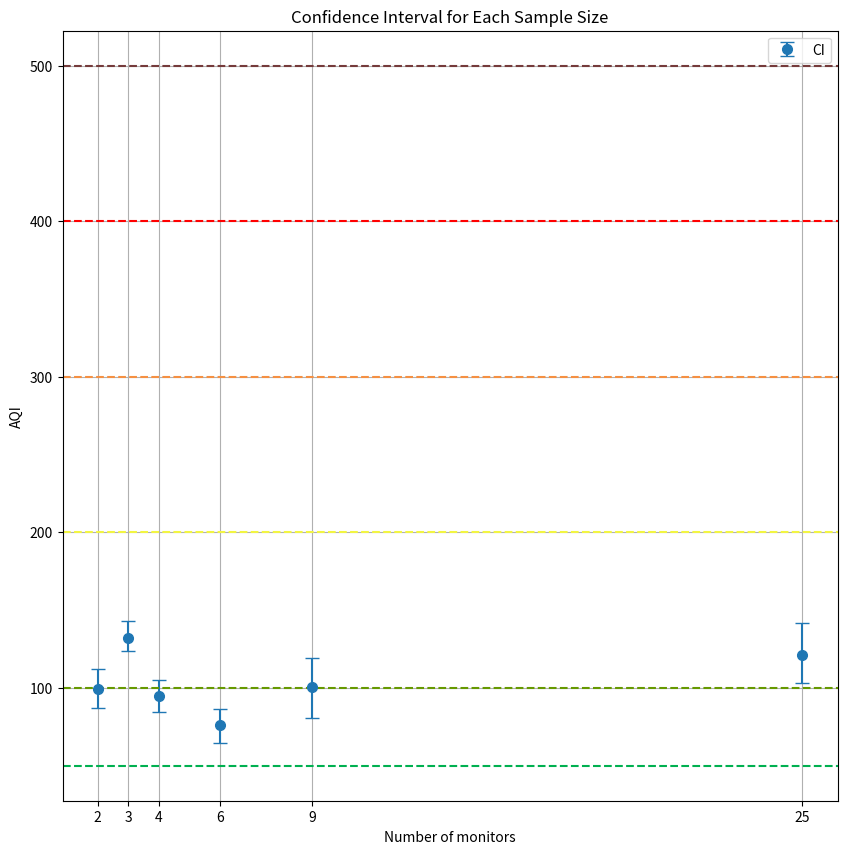

Python code for this plot:
from scipy.stats import bootstrap
import numpy as np
import matplotlib.pyplot as plt
import scipy.stats as st
import pandas as pd
import random 

bhubaneshwar = [112, 87]
chandigarh = [124, 130, 143]
nagpur = [92, 107, 103, 78]
lucknow = [96, 67, 88, 71, 80, 54]
hyd = [158, 100, 81, 75, 62, 82, 115, 97, 89 ]
bengaluru = [133, 131, 82, 84, 107, 70, 106, 141, 50]
mumbai = [107, 102, 179, 165, 87, 76, 74, 164, 99, 122, 122, 132, 144, 97, 115, 91, 250, 36, 72, 168, 101, 237, 99, 93, 95]

ci_lows = []
ci_highs = []
means = []
samplesizes = []
sems = []
ts = []
#for i in [3,4,7,10,13,17,20, 25]:
#    city = random.sample(mumbai, i)
  
for city in [bhubaneshwar, chandigarh, nagpur, lucknow, bengaluru, mumbai]:
    samplesizes.append(len(city))  
    #create 95% confidence interval for population mean weight
    #ci = st.t.interval(confidence=0.95, df=len(city)-1, loc=np.mean(city), scale=st.sem(city))
    city = (city,)
    bootstraped = bootstrap(city, np.mean, confidence_level=0.95,
                         random_state=111, method='percentile')
    ci = bootstraped.confidence_interval


    ci_lows.append(ci[0])
    ci_highs.append(ci[1])
    means.append(np.mean(city))
    
    #sems.append(st.sem(city))
    ts.append(st.t.ppf(q=1-.05/2,df=len(city)-1))


df = pd.DataFrame([ci_lows, ci_highs, means,sems, samplesizes, ts]).T
df.columns = ['ci_low', 'ci_high', 'mean', 'sem', 'samplesize', 't-stat']
print(df)

plt.figure(figsize=(10, 10))
plt.errorbar(df['samplesize'], df['mean'], yerr=[df['mean'] - df['ci_low'], df['ci_high'] - df['mean']],
             fmt='o', capsize=5, markersize=7, label='CI')
plt.xlabel('Number of monitors')
plt.ylabel('AQI')
plt.title('Confidence Interval for Each Sample Size')
plt.grid(True)
plt.axhline(y=50, color='#00b050', linestyle='--', 
            #label=f'Population mean: {column.mean()}'
            )
plt.axhline(y=100, color='#669900', linestyle='--')
plt.axhline(y=200, color='#f2f542', linestyle='--')
plt.axhline(y=300, color='#f59042', linestyle='--')
plt.axhline(y=400, color='#ff0000', linestyle='--')
plt.axhline(y=500, color='#753b3b', linestyle='--')

tick_labels = ['Bhubaneshwar(2)', 'Chandigarh(3)', 'Nagpur(4)', 'Lucknow(6)', 'Bengaluru(9)', 'Mumbai(25)']
plt.xticks(df['samplesize'],
 #          tick_labels, rotation=45
           )
plt.legend()
plt.show()

exit()
data = (data,)
#calculate 95% bootstrap for mean
bootstraped = bootstrap(data, np.mean, confidence_level=0.95,
                         random_state=111, method='percentile')

print(bootstraped.confidence_interval)